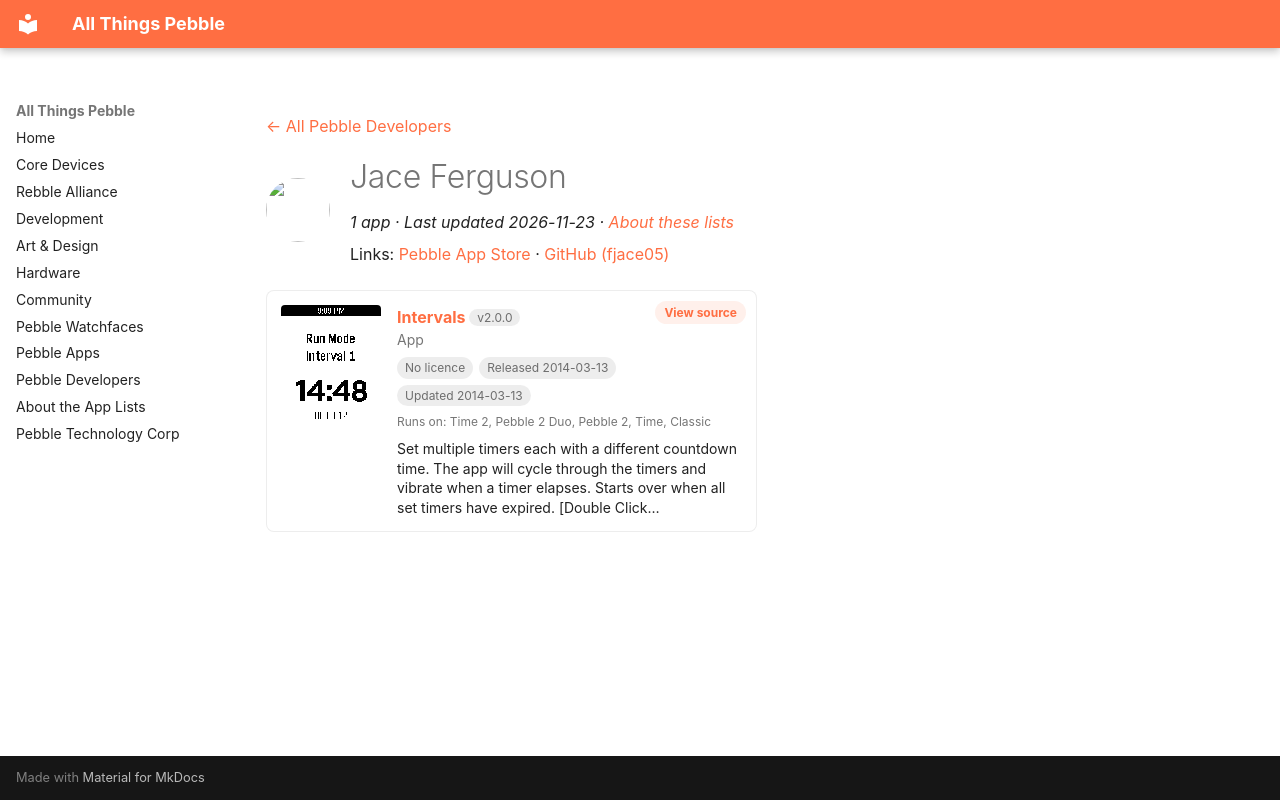

repository: saltedlolly/all-things-pebble · page: developers/jace-ferguson.html · generator: mkdocs

---
title: "Jace Ferguson"
hide:
  - toc
---

<!-- Generated by scripts/update_app_directory.py: do not edit by hand -->
[← All Pebble Developers](../developers.md)

<div class="dev-header" markdown>
<img class="dev-avatar" src="https://github.com/fjace05.png?size=128" alt="" width="64" height="64" loading="lazy" onerror="this.remove()">
<div class="dev-intro" markdown>

# Jace Ferguson

*1 app · Last updated 2026-11-23 · [About these lists](../about-app-lists.md)*

Links: [Pebble App Store](https://apps.repebble.com/apps/dev/jace-ferguson_531b8b8f2a95cc72b00008b7) · [GitHub (fjace05)](https://github.com/fjace05)

</div>
</div>

<div class="app-grid dev-apps" data-search-exclude>
<div class="app-card" data-type="watchapp" data-title="intervals" data-released="2014-03-13" data-updated="2014-03-13">
<a class="app-shot" href="https://apps.repebble.com/53211e857b666361f5000239" data-search-exclude><img src="../images/apps/53211e857b666361f5000239.png" alt="Intervals" loading="lazy"></a>
<div class="app-info">
<h2 class="app-name" id="app-53211e857b666361f5000239"><a href="https://apps.repebble.com/53211e857b666361f5000239">Intervals</a> <span class="app-version" title="Latest version" data-search-exclude>v2.0.0</span></h2>
<a class="app-source" href="https://github.com/fjace05/pebble-intervals" title="Source code" data-search-exclude>View source</a>
<div class="app-dev">App</div>
<div class="app-tags" data-search-exclude><span class="app-licence app-licence--none" title="Licence">No licence</span> <span title="First published in the app store">Released 2014-03-13</span> <span title="Latest release in the app store">Updated 2014-03-13</span></div>
<div class="app-watches" title="Supported watches" data-search-exclude>Runs on: Time 2, Pebble 2 Duo, Pebble 2, Time, Classic</div>
<p class="app-desc">Set multiple timers each with a different countdown time. The app will cycle through the timers and vibrate when a timer elapses. Starts over when all set timers have expired. [Double Click…</p>
</div>
</div>
</div>
